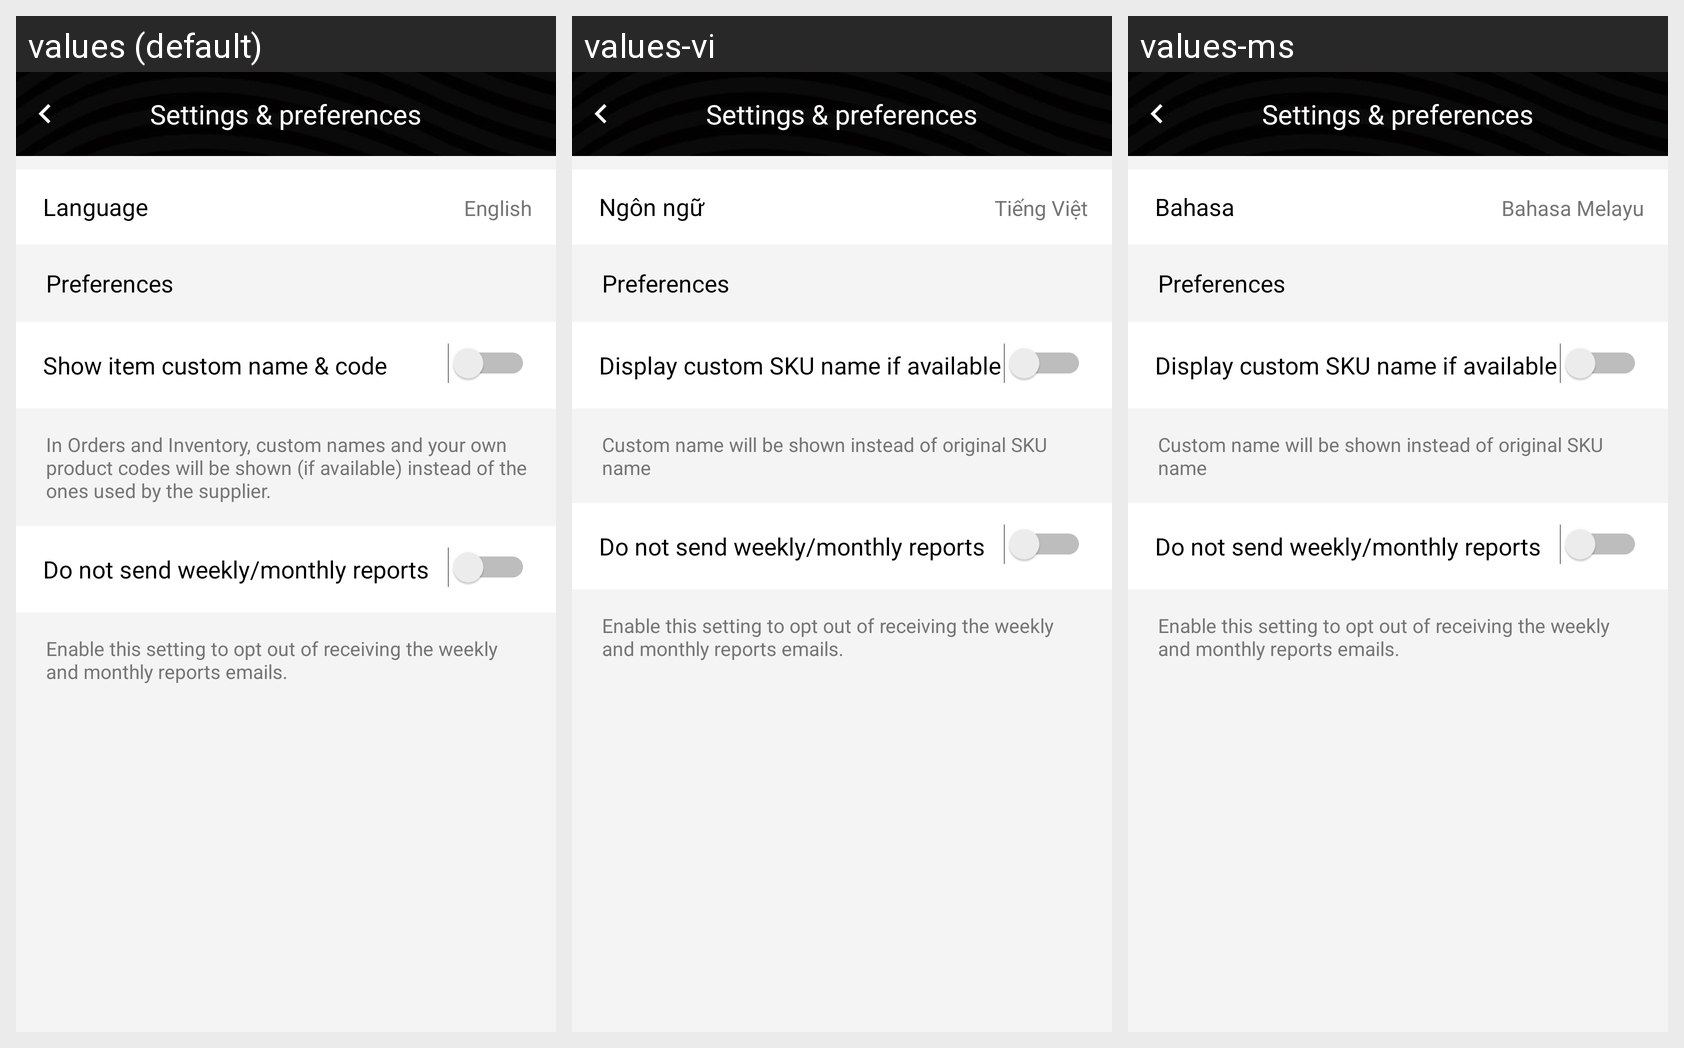

Strings drawn on this Android screen and how each of the app's shown locales translates them:
Android screen res/layout/activity_inventory_settings.xml rendered under 3 locales, left to right: values (default), values-vi, values-ms. Device: Nexus 5 (rendered at 1080×1920; each locale shown at half size, 540×960, under a caption strip naming it); theme AppTheme.
Other locales in the repository, not shown: values-hi-rIN, values-in, values-zh.
Strings drawn on this screen, with the default value and each locale's value (text and hints the layout hard-codes, and strings that could not be matched under every locale, appear in the picture but are not listed):

more_menu_txt_settings
  values: Settings & preferences
  values-vi: Settings & preferences
  values-ms: Settings & preferences

more_menu_language
  values: Language
  values-vi: Ngôn ngữ
  values-ms: Bahasa

lang_value_language
  values: English
  values-vi: Tiếng Việt
  values-ms: Bahasa Melayu

txt_preferences
  values: Preferences
  values-vi: Preferences
  values-ms: Preferences

txt_display_inventory_custom
  values: Show item custom name & code
  values-vi: Display custom SKU name if available
  values-ms: Display custom SKU name if available

txt_supplier_notify_inventory
  values: In Orders and Inventory, custom names and your own product codes will be shown (if available) instead of the ones used by the supplier.
  values-vi: Custom name will be shown instead of original SKU name
  values-ms: Custom name will be shown instead of original SKU name

txt_display_preference_reports
  values: Do not send weekly/monthly reports
  values-vi: Do not send weekly/monthly reports
  values-ms: Do not send weekly/monthly reports

txt_display_preference_reports_settings
  values: Enable this setting to opt out of receiving the weekly and monthly reports emails.
  values-vi: Enable this setting to opt out of receiving the weekly and monthly reports emails.
  values-ms: Enable this setting to opt out of receiving the weekly and monthly reports emails.
